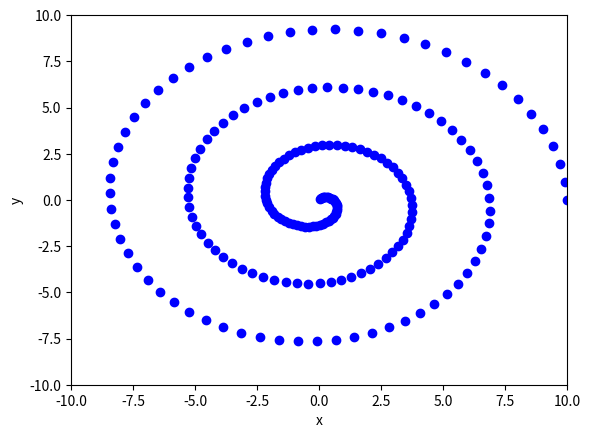

Generate this figure with matplotlib:
# [redacted]
# spiraal.py makes a plot of a spiral with the polar curve R = 10 - 0.5*alpha
# import libaries
import math
import numpy as np
import matplotlib.pyplot as pyplot

# converting a polar curve into cartesian points
for alpha in np.arange(0, 20, 0.1):
    R = 10 - 0.5 * alpha
    x = R * math.cos(alpha)
    y = R * math.sin(alpha)

    # plotting the spiral
    pyplot.plot(x, y, 'bo')
    pyplot.xlim(-10, 10)
    pyplot.ylim(-10, 10)
    pyplot.xlabel('x', fontsize=10)
    pyplot.ylabel('y', fontsize=10)
    pyplot.draw()
    pyplot.pause(0.01)
